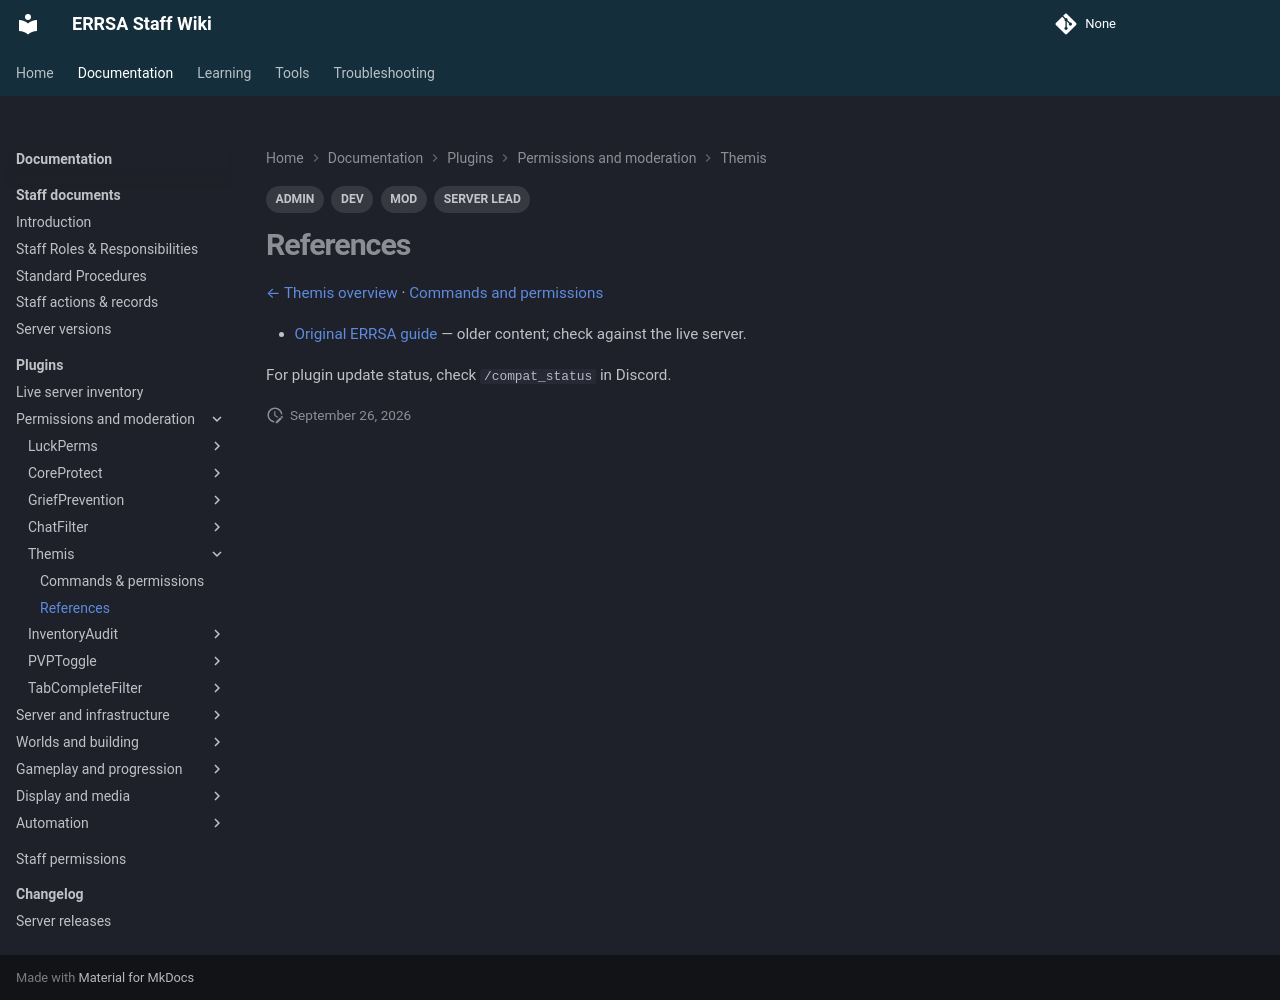

repository: DB-ERRSA/ERRSA-Staff-Wiki · page: documentation/plugins/themis/references/index.html · generator: mkdocs

---
title: Themis references
tags:
  - MOD
  - ADMIN
  - DEV
  - SERVER LEAD
---

# References

[← Themis overview](index.md) · [Commands and permissions](commands.md)

- [Original ERRSA guide](../legacy/themis.md) — older content; check against the live server.

For plugin update status, check `/compat_status` in Discord.
